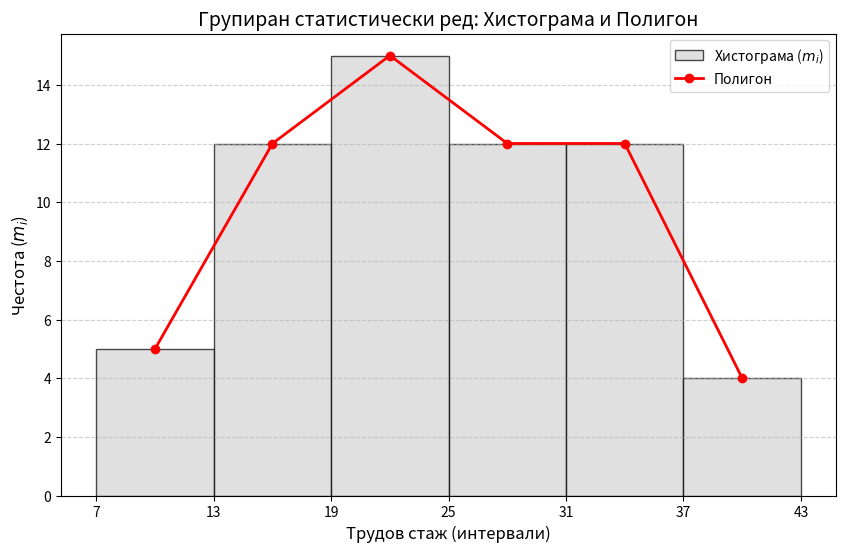

Python code for this plot:
import matplotlib.pyplot as plt
import numpy as np

# Данни от условието
data = [7, 14, 11, 17, 17, 21, 15, 15, 18, 11, 15, 16, 20, 14, 25, 25, 35, 27, 24, 24,
        31, 28, 33, 25, 28, 33, 24, 7, 13, 21, 16, 22, 23, 28, 23, 27, 27, 31, 34, 34,
        37, 41, 20, 41, 13, 20, 20, 25, 30, 22, 22, 34, 31, 34, 24, 29, 34, 36, 8, 37]

# Параметри на интервалите
n = 60
k = 6
h = 6
start = 7
bins = [start + i*h for i in range(k + 1)] # [7, 13, 19, 25, 31, 37, 43]

# Изчисляване на честотите
counts, bin_edges = np.histogram(data, bins=bins)

# Намиране на средите на интервалите за полигона (x_i*)
bin_centers = bin_edges[:-1] + h/2

# Визуализация
plt.figure(figsize=(10, 6))

# 1. Хистограма
plt.hist(data, bins=bins, color='lightgray', edgecolor='black', alpha=0.7, label='Хистограма ($m_i$)')

# 2. Полигон (линия свързваща средите)
plt.plot(bin_centers, counts, color='red', marker='o', linestyle='-', linewidth=2, label='Полигон')

# Настройки на графиката
plt.title('Групиран статистически ред: Хистограма и Полигон', fontsize=14)
plt.xlabel('Трудов стаж (интервали)', fontsize=12)
plt.ylabel('Честота ($m_i$)', fontsize=12)
plt.xticks(bins) # Показва границите на интервалите върху оста X
plt.legend()
plt.grid(axis='y', linestyle='--', alpha=0.6)

plt.show()
